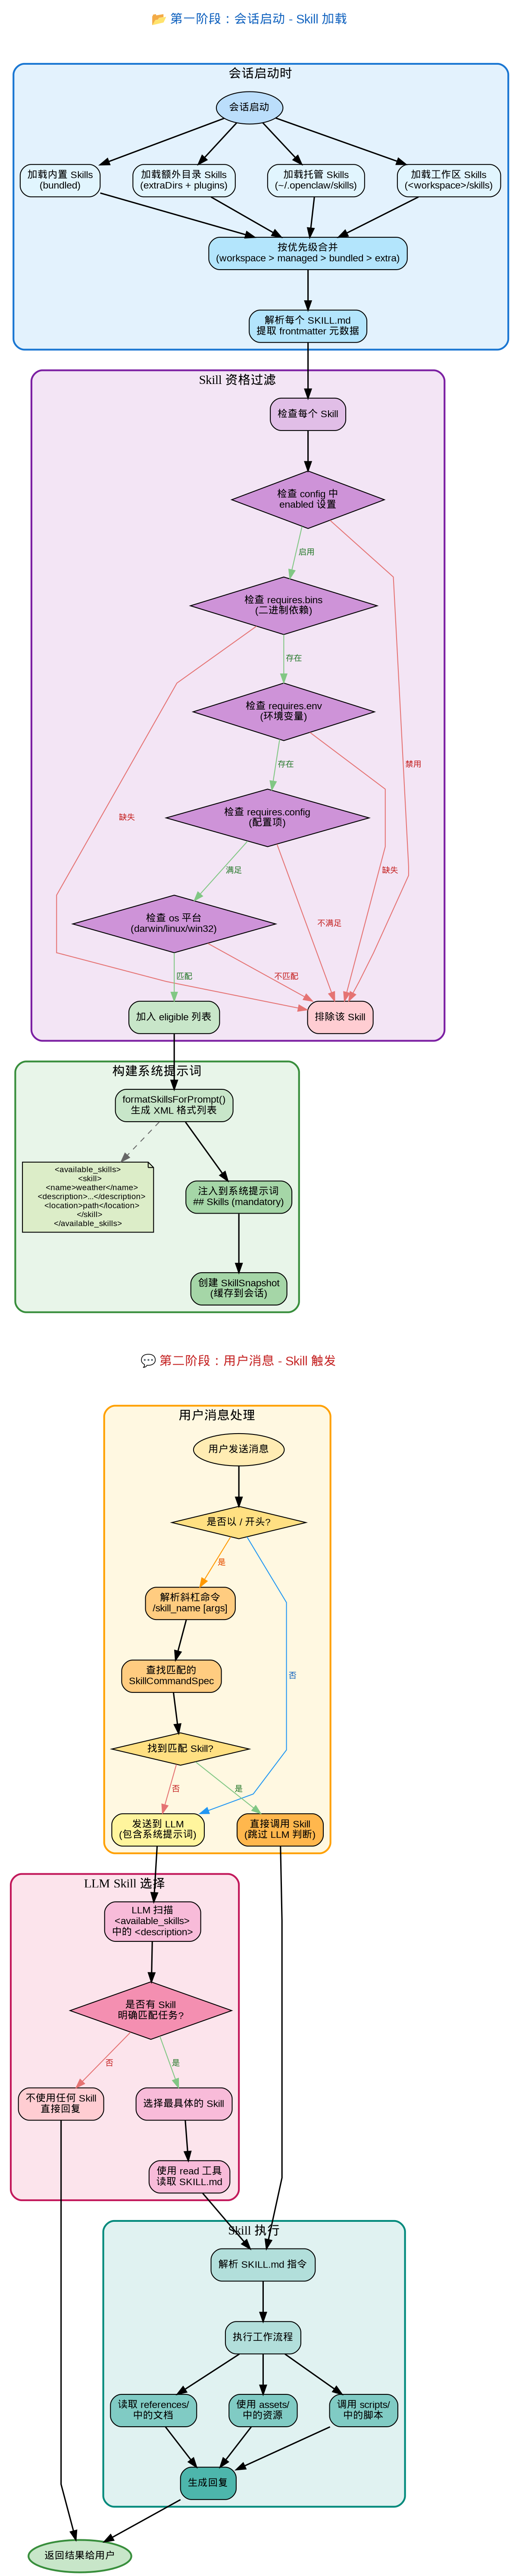

Generate this figure with Python:
#!/usr/bin/env python3
"""Generate a flowchart for Skill discovery and execution process"""

from graphviz import Digraph

# Create a new directed graph
dot = Digraph(comment='Skill Discovery and Execution', format='png')
dot.attr(rankdir='TB', splines='polyline', nodesep='0.5', ranksep='0.6', dpi='150')
dot.attr('node', fontname='SimHei,Arial', fontsize='11')
dot.attr('edge', fontname='SimHei,Arial', fontsize='9')

# ==================== 第一部分：会话启动时的 Skill 加载 ====================
dot.node('title1', '📂 第一阶段：会话启动 - Skill 加载', shape='plaintext', fontsize='14', fontcolor='#1565C0')

with dot.subgraph(name='cluster_load') as c:
    c.attr(label='会话启动时', style='rounded,filled', fillcolor='#E3F2FD', color='#1976D2', penwidth='2')
    
    c.node('load_start', '会话启动', shape='ellipse', style='filled', fillcolor='#BBDEFB')
    
    # 加载 Skills 的四个来源
    c.node('load_bundled', '加载内置 Skills\n(bundled)', shape='box', style='rounded,filled', fillcolor='#E1F5FE')
    c.node('load_extra', '加载额外目录 Skills\n(extraDirs + plugins)', shape='box', style='rounded,filled', fillcolor='#E1F5FE')
    c.node('load_managed', '加载托管 Skills\n(~/.openclaw/skills)', shape='box', style='rounded,filled', fillcolor='#E1F5FE')
    c.node('load_workspace', '加载工作区 Skills\n(<workspace>/skills)', shape='box', style='rounded,filled', fillcolor='#E1F5FE')
    
    c.node('merge', '按优先级合并\n(workspace > managed > bundled > extra)', shape='box', style='rounded,filled', fillcolor='#B3E5FC')
    
    c.node('parse', '解析每个 SKILL.md\n提取 frontmatter 元数据', shape='box', style='rounded,filled', fillcolor='#B3E5FC')

# ==================== 第二部分：Skill 过滤 ====================
with dot.subgraph(name='cluster_filter') as c:
    c.attr(label='Skill 资格过滤', style='rounded,filled', fillcolor='#F3E5F5', color='#7B1FA2', penwidth='2')
    
    c.node('filter_start', '检查每个 Skill', shape='box', style='rounded,filled', fillcolor='#E1BEE7')
    
    c.node('check_enabled', '检查 config 中\nenabled 设置', shape='diamond', style='filled', fillcolor='#CE93D8', width='1.3')
    c.node('check_bins', '检查 requires.bins\n(二进制依赖)', shape='diamond', style='filled', fillcolor='#CE93D8', width='1.3')
    c.node('check_env', '检查 requires.env\n(环境变量)', shape='diamond', style='filled', fillcolor='#CE93D8', width='1.3')
    c.node('check_config', '检查 requires.config\n(配置项)', shape='diamond', style='filled', fillcolor='#CE93D8', width='1.3')
    c.node('check_os', '检查 os 平台\n(darwin/linux/win32)', shape='diamond', style='filled', fillcolor='#CE93D8', width='1.3')
    
    c.node('skill_excluded', '排除该 Skill', shape='box', style='rounded,filled', fillcolor='#FFCDD2')
    c.node('skill_eligible', '加入 eligible 列表', shape='box', style='rounded,filled', fillcolor='#C8E6C9')

# ==================== 第三部分：构建系统提示词 ====================
with dot.subgraph(name='cluster_prompt') as c:
    c.attr(label='构建系统提示词', style='rounded,filled', fillcolor='#E8F5E9', color='#388E3C', penwidth='2')
    
    c.node('format_skills', 'formatSkillsForPrompt()\n生成 XML 格式列表', shape='box', style='rounded,filled', fillcolor='#C8E6C9')
    c.node('xml_example', '&lt;available_skills&gt;\n  &lt;skill&gt;\n    &lt;name&gt;weather&lt;/name&gt;\n    &lt;description&gt;...&lt;/description&gt;\n    &lt;location&gt;path&lt;/location&gt;\n  &lt;/skill&gt;\n&lt;/available_skills&gt;', shape='note', style='filled', fillcolor='#DCEDC8', fontsize='9')
    c.node('inject_prompt', '注入到系统提示词\n## Skills (mandatory)', shape='box', style='rounded,filled', fillcolor='#A5D6A7')
    c.node('snapshot', '创建 SkillSnapshot\n(缓存到会话)', shape='box', style='rounded,filled', fillcolor='#A5D6A7')

# ==================== 第四部分：用户消息处理 ====================
dot.node('title2', '💬 第二阶段：用户消息 - Skill 触发', shape='plaintext', fontsize='14', fontcolor='#C62828')

with dot.subgraph(name='cluster_message') as c:
    c.attr(label='用户消息处理', style='rounded,filled', fillcolor='#FFF8E1', color='#FFA000', penwidth='2')
    
    c.node('user_msg', '用户发送消息', shape='ellipse', style='filled', fillcolor='#FFECB3')
    c.node('check_slash', '是否以 / 开头?', shape='diamond', style='filled', fillcolor='#FFE082', width='1.2')
    
    # 斜杠命令分支
    c.node('parse_cmd', '解析斜杠命令\n/skill_name [args]', shape='box', style='rounded,filled', fillcolor='#FFCC80')
    c.node('find_skill_cmd', '查找匹配的\nSkillCommandSpec', shape='box', style='rounded,filled', fillcolor='#FFCC80')
    c.node('skill_found', '找到匹配 Skill?', shape='diamond', style='filled', fillcolor='#FFE082', width='1.2')
    c.node('direct_invoke', '直接调用 Skill\n(跳过 LLM 判断)', shape='box', style='rounded,filled', fillcolor='#FFB74D')
    
    # 普通消息分支 - LLM 判断
    c.node('send_llm', '发送到 LLM\n(包含系统提示词)', shape='box', style='rounded,filled', fillcolor='#FFF59D')

# ==================== 第五部分：LLM Skill 选择 ====================
with dot.subgraph(name='cluster_llm') as c:
    c.attr(label='LLM Skill 选择', style='rounded,filled', fillcolor='#FCE4EC', color='#C2185B', penwidth='2')
    
    c.node('llm_scan', 'LLM 扫描\n<available_skills>\n中的 <description>', shape='box', style='rounded,filled', fillcolor='#F8BBD9')
    c.node('llm_match', '是否有 Skill\n明确匹配任务?', shape='diamond', style='filled', fillcolor='#F48FB1', width='1.3')
    c.node('llm_select', '选择最具体的 Skill', shape='box', style='rounded,filled', fillcolor='#F8BBD9')
    c.node('llm_read', '使用 read 工具\n读取 SKILL.md', shape='box', style='rounded,filled', fillcolor='#F8BBD9')
    c.node('llm_no_skill', '不使用任何 Skill\n直接回复', shape='box', style='rounded,filled', fillcolor='#FFCDD2')

# ==================== 第六部分：Skill 执行 ====================
with dot.subgraph(name='cluster_exec') as c:
    c.attr(label='Skill 执行', style='rounded,filled', fillcolor='#E0F2F1', color='#00897B', penwidth='2')
    
    c.node('parse_skill', '解析 SKILL.md 指令', shape='box', style='rounded,filled', fillcolor='#B2DFDB')
    c.node('exec_workflow', '执行工作流程', shape='box', style='rounded,filled', fillcolor='#B2DFDB')
    
    c.node('use_scripts', '调用 scripts/\n中的脚本', shape='box', style='rounded,filled', fillcolor='#80CBC4')
    c.node('read_refs', '读取 references/\n中的文档', shape='box', style='rounded,filled', fillcolor='#80CBC4')
    c.node('use_assets', '使用 assets/\n中的资源', shape='box', style='rounded,filled', fillcolor='#80CBC4')
    
    c.node('generate_response', '生成回复', shape='box', style='rounded,filled', fillcolor='#4DB6AC')

# 结束
dot.node('end', '返回结果给用户', shape='ellipse', style='filled', fillcolor='#C8E6C9', color='#388E3C', penwidth='2')

# ==================== 连接边 ====================

# 第一阶段连接
dot.edge('title1', 'load_start', style='invis')
dot.edge('load_start', 'load_bundled', penwidth='1.5')
dot.edge('load_start', 'load_extra', penwidth='1.5')
dot.edge('load_start', 'load_managed', penwidth='1.5')
dot.edge('load_start', 'load_workspace', penwidth='1.5')
dot.edge('load_bundled', 'merge', penwidth='1.5')
dot.edge('load_extra', 'merge', penwidth='1.5')
dot.edge('load_managed', 'merge', penwidth='1.5')
dot.edge('load_workspace', 'merge', penwidth='1.5')
dot.edge('merge', 'parse', penwidth='1.5')

# 过滤连接
dot.edge('parse', 'filter_start', penwidth='1.5')
dot.edge('filter_start', 'check_enabled', penwidth='1.5')
dot.edge('check_enabled', 'skill_excluded', label=' 禁用 ', color='#E57373', fontcolor='#C62828')
dot.edge('check_enabled', 'check_bins', label=' 启用 ', color='#81C784', fontcolor='#2E7D32')
dot.edge('check_bins', 'skill_excluded', label=' 缺失 ', color='#E57373', fontcolor='#C62828')
dot.edge('check_bins', 'check_env', label=' 存在 ', color='#81C784', fontcolor='#2E7D32')
dot.edge('check_env', 'skill_excluded', label=' 缺失 ', color='#E57373', fontcolor='#C62828')
dot.edge('check_env', 'check_config', label=' 存在 ', color='#81C784', fontcolor='#2E7D32')
dot.edge('check_config', 'skill_excluded', label=' 不满足 ', color='#E57373', fontcolor='#C62828')
dot.edge('check_config', 'check_os', label=' 满足 ', color='#81C784', fontcolor='#2E7D32')
dot.edge('check_os', 'skill_excluded', label=' 不匹配 ', color='#E57373', fontcolor='#C62828')
dot.edge('check_os', 'skill_eligible', label=' 匹配 ', color='#81C784', fontcolor='#2E7D32')

# 构建提示词连接
dot.edge('skill_eligible', 'format_skills', penwidth='1.5')
dot.edge('format_skills', 'xml_example', style='dashed', color='#666666')
dot.edge('format_skills', 'inject_prompt', penwidth='1.5')
dot.edge('inject_prompt', 'snapshot', penwidth='1.5')

# 用户消息连接
dot.edge('snapshot', 'title2', style='invis')
dot.edge('title2', 'user_msg', style='invis')
dot.edge('user_msg', 'check_slash', penwidth='1.5')
dot.edge('check_slash', 'parse_cmd', label=' 是 ', color='#FF9800', fontcolor='#E65100')
dot.edge('check_slash', 'send_llm', label=' 否 ', color='#2196F3', fontcolor='#1565C0')

# 斜杠命令分支
dot.edge('parse_cmd', 'find_skill_cmd', penwidth='1.5')
dot.edge('find_skill_cmd', 'skill_found', penwidth='1.5')
dot.edge('skill_found', 'direct_invoke', label=' 是 ', color='#81C784', fontcolor='#2E7D32')
dot.edge('skill_found', 'send_llm', label=' 否 ', color='#E57373', fontcolor='#C62828')

# LLM 判断分支
dot.edge('send_llm', 'llm_scan', penwidth='1.5')
dot.edge('llm_scan', 'llm_match', penwidth='1.5')
dot.edge('llm_match', 'llm_select', label=' 是 ', color='#81C784', fontcolor='#2E7D32')
dot.edge('llm_match', 'llm_no_skill', label=' 否 ', color='#E57373', fontcolor='#C62828')
dot.edge('llm_select', 'llm_read', penwidth='1.5')

# Skill 执行
dot.edge('direct_invoke', 'parse_skill', penwidth='1.5')
dot.edge('llm_read', 'parse_skill', penwidth='1.5')
dot.edge('parse_skill', 'exec_workflow', penwidth='1.5')
dot.edge('exec_workflow', 'use_scripts', penwidth='1.5')
dot.edge('exec_workflow', 'read_refs', penwidth='1.5')
dot.edge('exec_workflow', 'use_assets', penwidth='1.5')
dot.edge('use_scripts', 'generate_response', penwidth='1.5')
dot.edge('read_refs', 'generate_response', penwidth='1.5')
dot.edge('use_assets', 'generate_response', penwidth='1.5')

# 结束
dot.edge('generate_response', 'end', penwidth='1.5')
dot.edge('llm_no_skill', 'end', penwidth='1.5')

# Render
output_path = '/workspace/skill_discovery_flowchart'
dot.render(output_path, cleanup=True)
print(f"Flowchart saved to: {output_path}.png")
